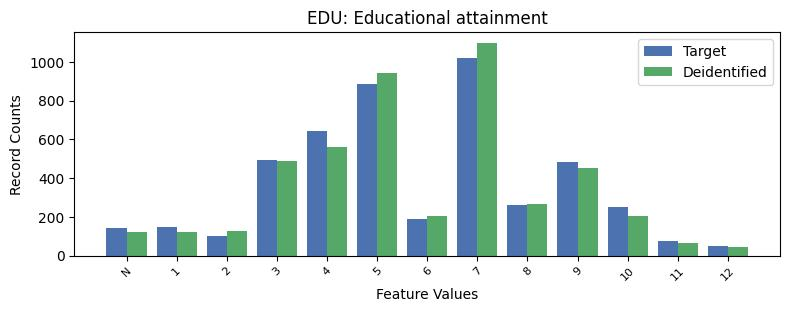

Source data for this figure (header and first rows):
, EDU, count_target, count_deidentified
0, 7, 1022, 1099
1, 5, 886, 941
2, 4, 645, 563
3, 3, 494, 486
4, 9, 481, 454
5, 8, 260, 267
6, 10, 249, 207
7, 6, 188, 203
8, 1, 147, 123
9, -1, 144, 123
10, 2, 101, 128
11, 11, 74, 64
12, 12, 51, 44
